Run: headless pygame with SDL's dummy video driver; simulated clock (each Clock.tick advances the game by its frame time, no real sleeping); random seed 0; keys injected as events and as key.get_pressed() state; no mouse input.
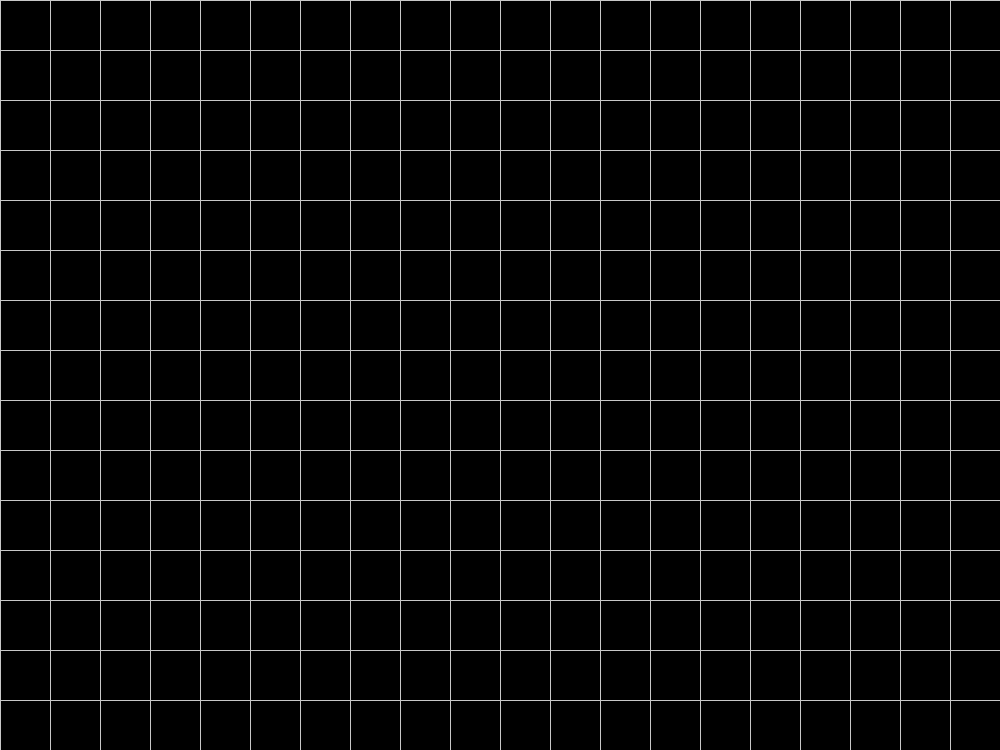
Frame 1 of 4 · flips 1–60 · no input
Frame 2 of 4 · flips 61–180 · tapped SPACE, RETURN · held RIGHT (→), D · screen unchanged from frame 1, image omitted
Frame 3 of 4 · flips 181–300 · held DOWN (↓), S · screen unchanged from frame 2, image omitted
Frame 4 of 4 · flips 301–420 · held LEFT (←), A, UP (↑), W · screen unchanged from frame 3, image omitted

The pygame program that drew these frames:

# py_mine_sweeper
# py_ms_01.py

# 01. 화면 초기화

import pygame

# 파이게임 초기화
pygame.init()

# 변수 선언
COL_COUNT = 20
ROW_COUNT = 15
CELL_SIZE = 50
GRAY = (200, 200, 200)
BLACK = (0, 0, 0)

# 화면 생성
SCREEN_SIZE = (COL_COUNT * CELL_SIZE, ROW_COUNT * CELL_SIZE)
screen = pygame.display.set_mode(SCREEN_SIZE)
pygame.display.set_caption('py_minesweeper')

running = True
while running:
    for event in pygame.event.get():
        if event.type == pygame.QUIT:
            running = False

    # 배경 검정으로 채우기
    screen.fill(BLACK)

    # 격자 그리기
    # for x in range(COL_COUNT):
    #     for y in range(ROW_COUNT):
    #         one_rect = pygame.Rect(x * CELL_SIZE, y * CELL_SIZE, CELL_SIZE, CELL_SIZE)
    #         pygame.draw.rect(screen, GRAY, one_rect, 1)

    # 선으로 분할하기
    # 세로 분할 선 그리기: 수직선
    for x in range(COL_COUNT):
        pygame.draw.line(screen, GRAY, (x * CELL_SIZE, 0), (x * CELL_SIZE, ROW_COUNT * CELL_SIZE))
    # 가로 분할 선 그리기: 수평선
    for y in range(ROW_COUNT):
        pygame.draw.line(screen, GRAY, (0, y * CELL_SIZE), (COL_COUNT * CELL_SIZE, y * CELL_SIZE))

    # 화면 업데이트
    pygame.display.update()

# 파이게 종료
pygame.quit()
